Labelled photos from "bigChange", an image-classification folder in Doris1039/SolarCell-defect-detect. The possible labels are: break, cell faults, dark spot, finger interruptions, functional, material defect, microcrack.

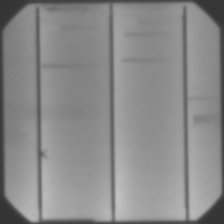
Label: finger interruptions

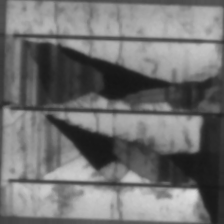
Label: break

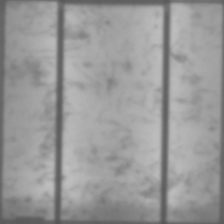
Label: functional

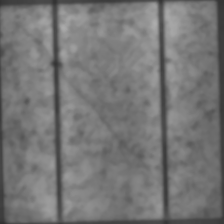
Label: microcrack

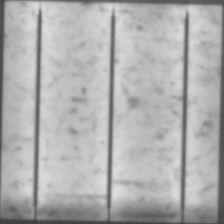
Label: finger interruptions

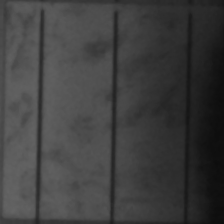
Label: cell faults
